5-way image classification set "dataset" from GitHub (martinsaxa/jute-disease-dataset); label vocabulary: dieback, fresh, holed, mosaic, stem soft rot.

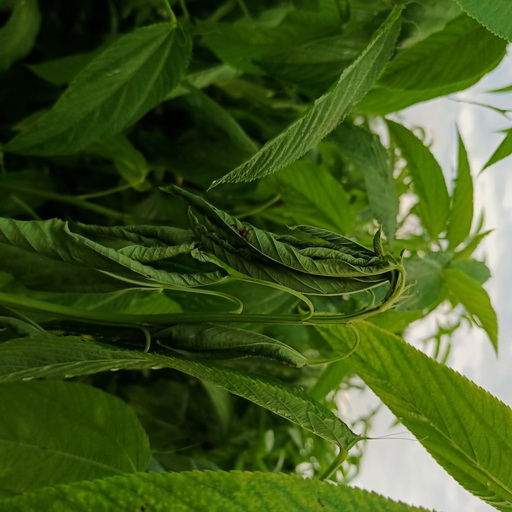
Label: dieback

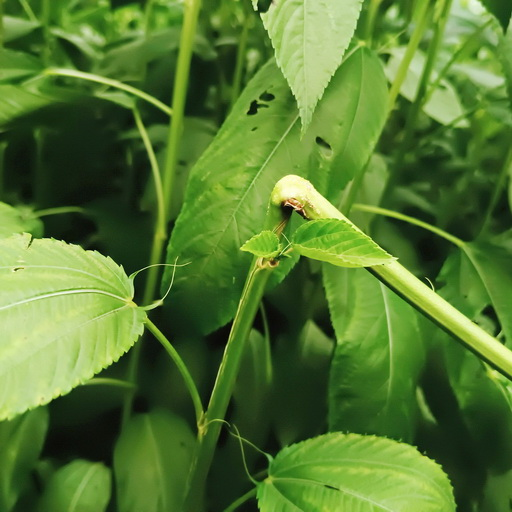
Label: stem soft rot

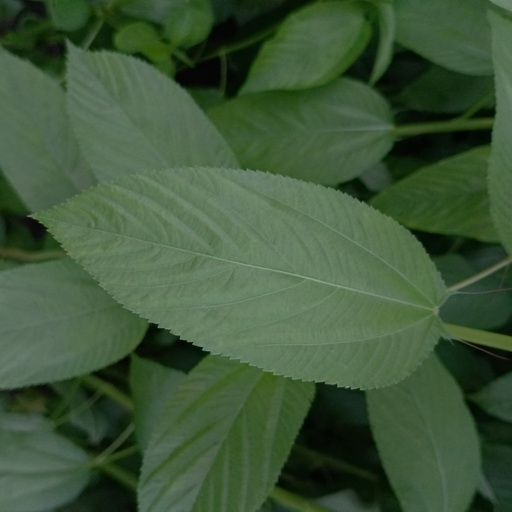
Label: fresh

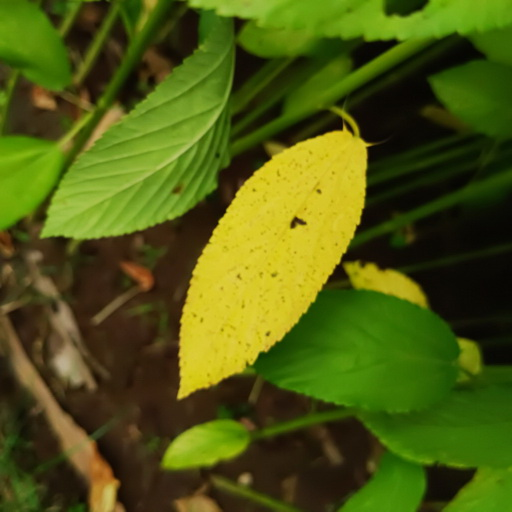
Label: mosaic

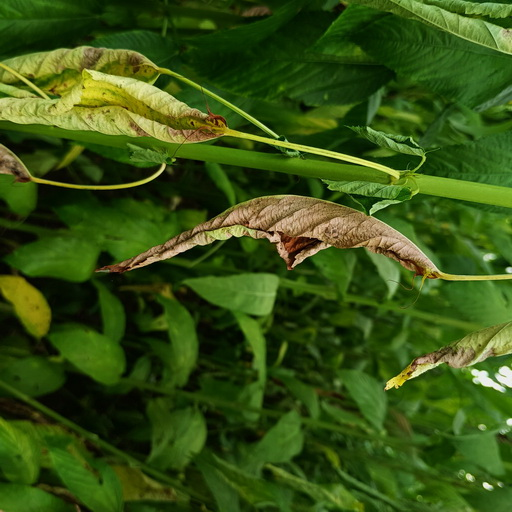
Label: dieback

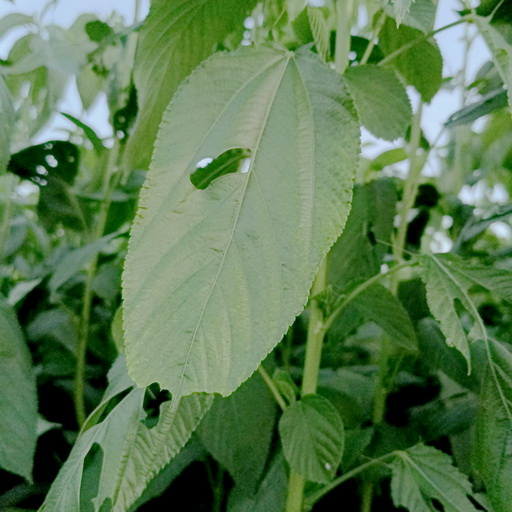
Label: holed
